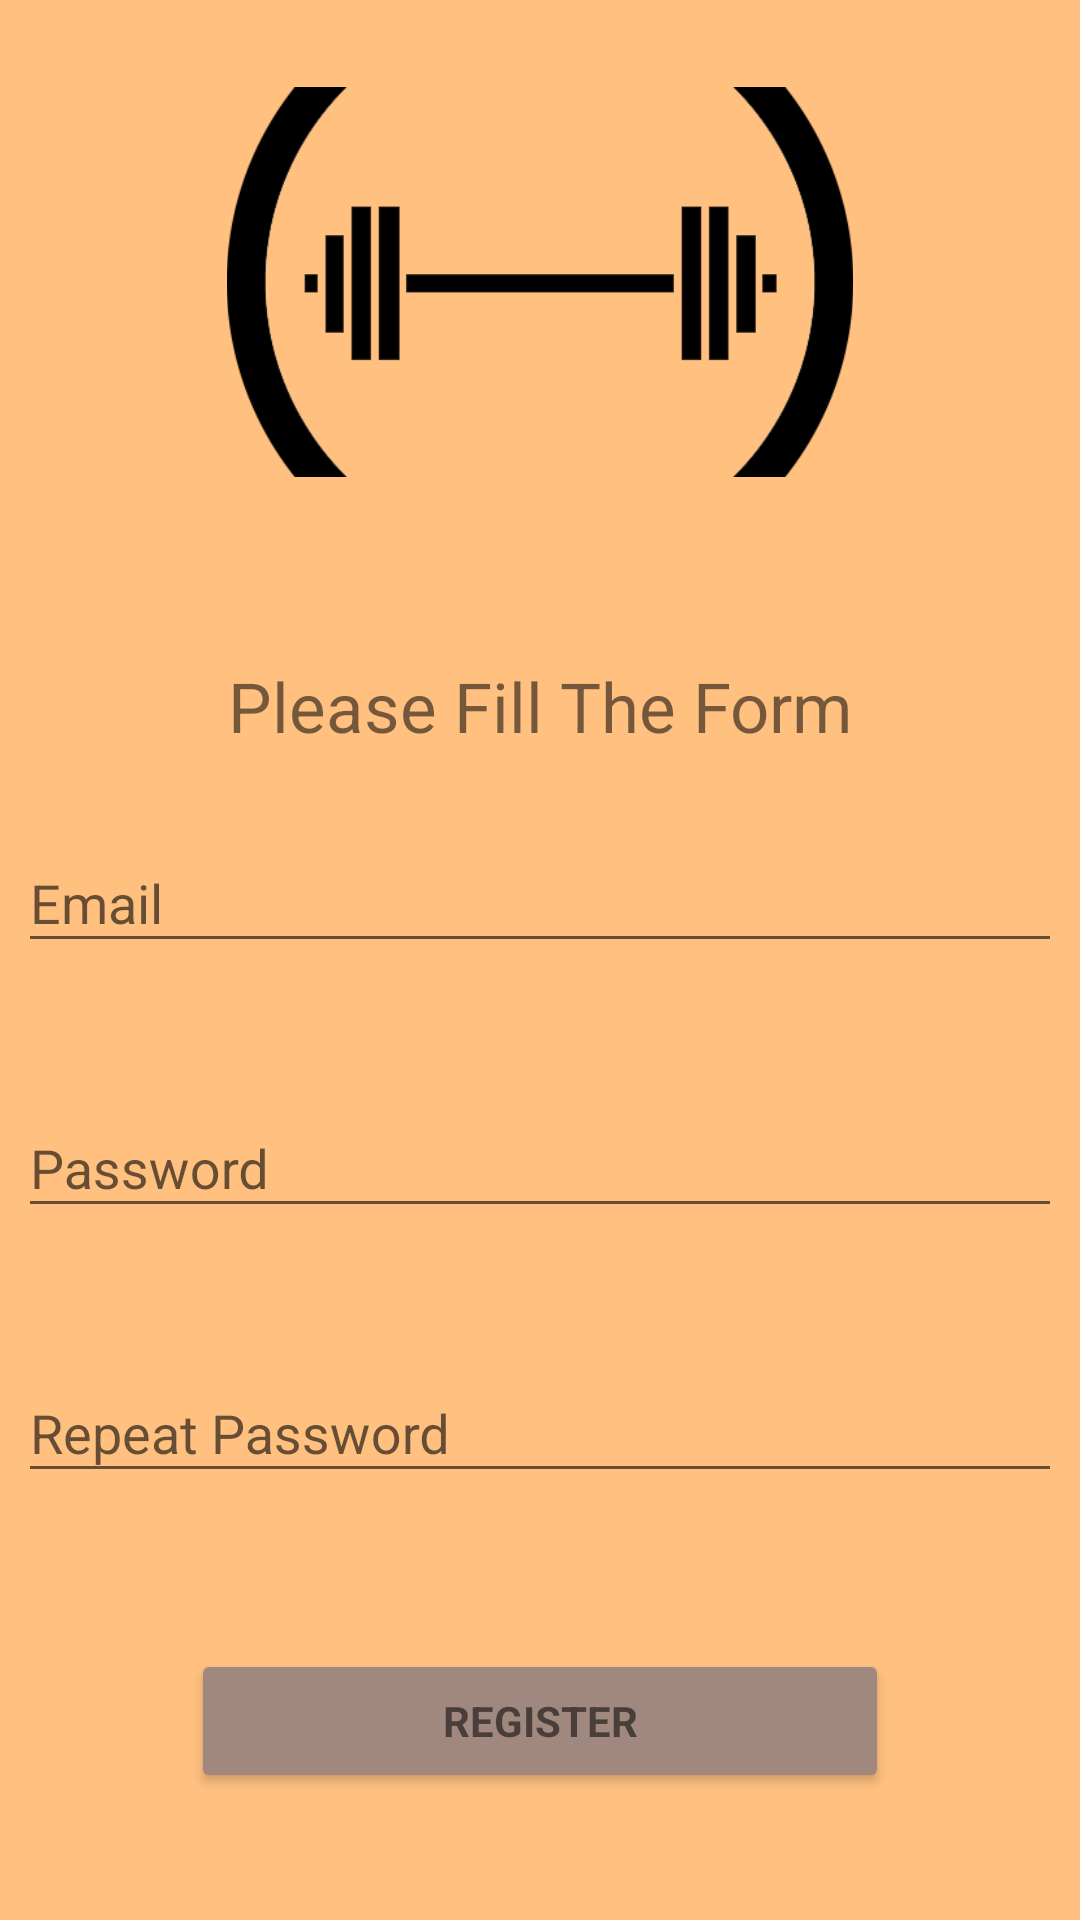

Here is an Android app screen rendered from its layout file. Give the layout XML and the strings, colors and styles it references.
<!-- AndroidManifest.xml: application theme AppTheme -->
<!-- res/layout/signup_form.xml -->
<?xml version="1.0" encoding="utf-8"?>
<LinearLayout xmlns:android="http://schemas.android.com/apk/res/android"
    xmlns:app="http://schemas.android.com/apk/res-auto"
    android:layout_width="match_parent"
    android:layout_height="match_parent"
    android:background="@color/colorbg"
    android:gravity="center_horizontal"
    android:orientation="vertical">

    <Space
        android:layout_width="match_parent"
        android:layout_height="29dp" />

    <ImageView
        android:id="@+id/imageView3"
        android:layout_width="378dp"
        android:layout_height="130dp"
        app:srcCompat="@drawable/logo" />

    <Space
        android:layout_width="match_parent"
        android:layout_height="61dp" />

    <ScrollView
        android:id="@+id/login_form"
        android:layout_width="348dp"
        android:layout_height="wrap_content">

        <LinearLayout
            android:id="@+id/email_login_form"
            android:layout_width="match_parent"
            android:layout_height="match_parent"
            android:orientation="vertical">

            <TextView
                android:id="@+id/textView"
                android:layout_width="match_parent"
                android:layout_height="wrap_content"
                android:gravity="center_horizontal"
                android:text="@string/prompt_sign"
                android:textSize="23sp" />

            <Space
                android:layout_width="match_parent"
                android:layout_height="18dp" />

            <android.support.design.widget.TextInputLayout
                android:layout_width="match_parent"
                android:layout_height="wrap_content">

                <AutoCompleteTextView
                    android:id="@+id/email"
                    android:layout_width="match_parent"
                    android:layout_height="wrap_content"
                    android:hint="@string/prompt_email"
                    android:inputType="textEmailAddress"
                    android:maxLines="1"
                    android:singleLine="true" />

            </android.support.design.widget.TextInputLayout>

            <Space
                android:layout_width="match_parent"
                android:layout_height="36dp"
                android:layout_weight="1" />

            <android.support.design.widget.TextInputLayout
                android:layout_width="match_parent"
                android:layout_height="wrap_content">

                <EditText
                    android:id="@+id/password"
                    android:layout_width="match_parent"
                    android:layout_height="wrap_content"
                    android:hint="@string/prompt_password"
                    android:imeActionId="6"
                    android:imeActionLabel="@string/action_sign_in_short"
                    android:imeOptions="actionUnspecified"
                    android:inputType="textPassword"
                    android:maxLines="1"
                    android:singleLine="true" />

            </android.support.design.widget.TextInputLayout>

            <Space
                android:layout_width="match_parent"
                android:layout_height="36dp"
                android:layout_weight="1" />

            <android.support.design.widget.TextInputLayout
                android:layout_width="match_parent"
                android:layout_height="match_parent">

                <EditText
                    android:id="@+id/Retypepassword"
                    android:layout_width="match_parent"
                    android:layout_height="wrap_content"
                    android:hint="@string/prompt_repeat_password"
                    android:imeActionId="6"
                    android:imeActionLabel="@string/action_sign_in_short"
                    android:imeOptions="actionUnspecified"
                    android:inputType="textPassword"
                    android:maxLines="1"
                    android:singleLine="true" />

            </android.support.design.widget.TextInputLayout>

            <Space
                android:layout_width="match_parent"
                android:layout_height="36dp" />

            <LinearLayout
                android:layout_width="match_parent"
                android:layout_height="match_parent"
                android:orientation="horizontal">

                <Space
                    android:layout_width="60dp"
                    android:layout_height="19dp"
                    android:layout_weight="1" />

                <Button
                    android:id="@+id/email_sign_in_button"
                    style="?android:textAppearanceSmall"
                    android:layout_width="235dp"
                    android:layout_height="wrap_content"
                    android:layout_marginTop="16dp"
                    android:layout_weight="1"
                    android:text="@string/register"
                    android:textStyle="bold" />

                <Space
                    android:layout_width="60dp"
                    android:layout_height="43dp"
                    android:layout_weight="1" />
            </LinearLayout>

        </LinearLayout>
    </ScrollView>
</LinearLayout>
<!-- resources referenced by this layout -->
<resources>
  <color name="colorbg">#ffc080</color>
  <!-- drawable logo: png bitmap (drawable, 10720 bytes) -->
  <string name="action_sign_in_short">Sign in</string>
  <string name="prompt_email">Email</string>
  <string name="prompt_password">Password</string>
  <string name="prompt_repeat_password">Repeat Password</string>
  <string name="prompt_sign">Please Fill The Form</string>
  <string name="register">Register</string>
  <style name="AppTheme" parent="Theme.AppCompat.Light.NoActionBar">
          
          <item name="colorPrimary">@color/colorPrimary</item>
          <item name="colorPrimaryDark">@color/colorPrimaryDark</item>
          <item name="colorAccent">@color/colorAccent</item>.
  
          <item name="colorControlHighlight">#6d4c41</item>
          <item name="colorButtonNormal">#a1887f</item>
  
      </style>
  <color name="colorPrimary">#3F51B5</color>
  <color name="colorPrimaryDark">#EF6C00</color>
  <color name="colorAccent">#1a1a1a</color>
</resources>
